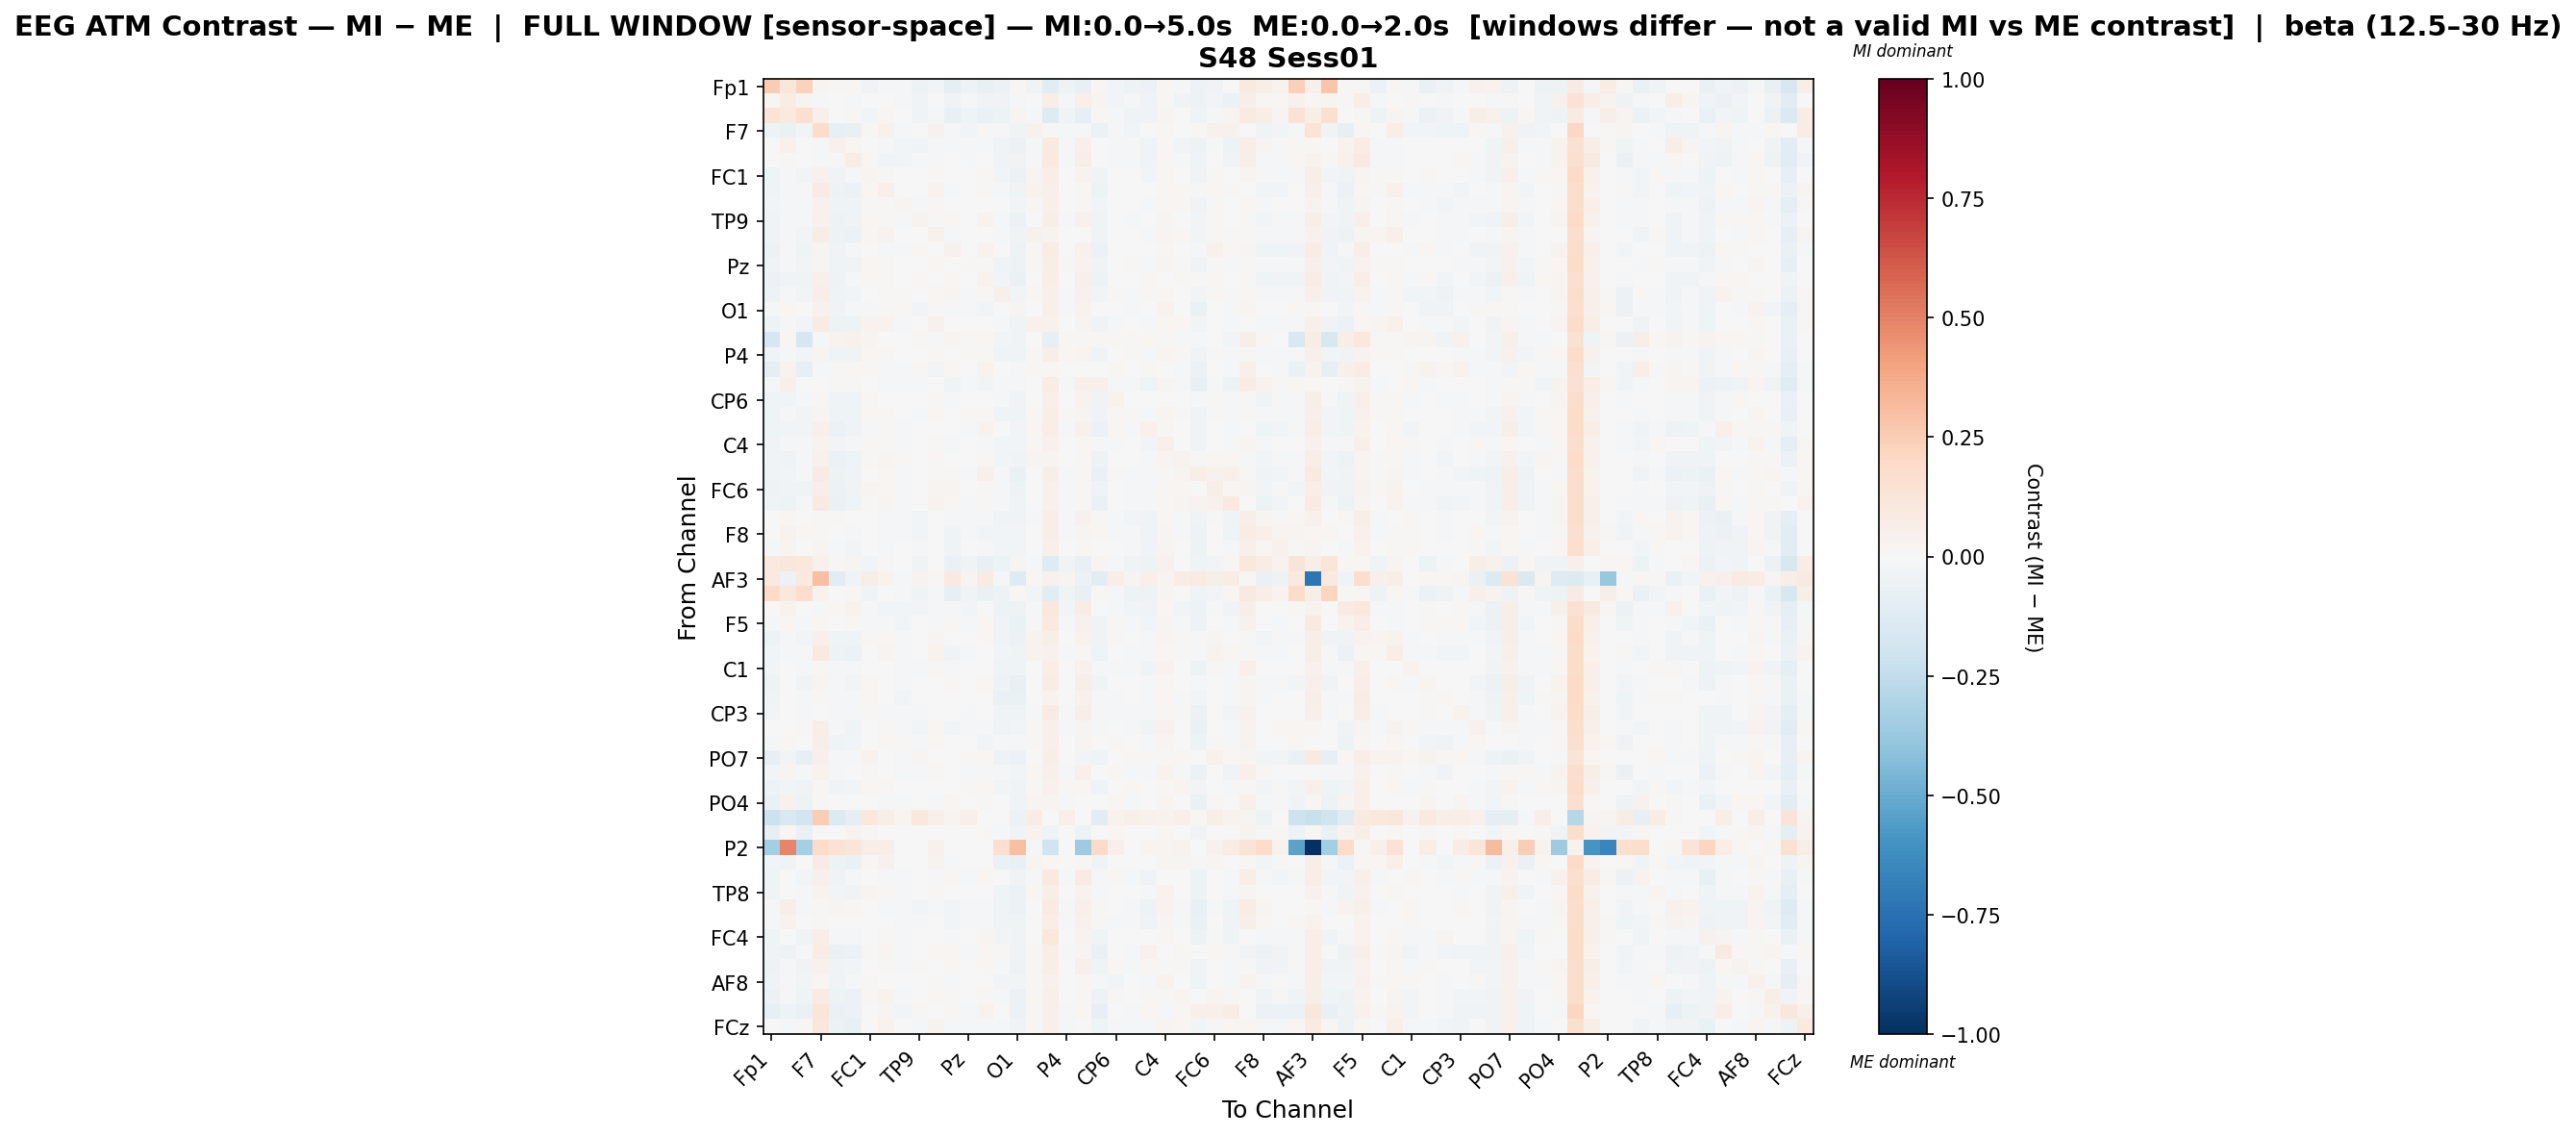

Values plotted in this chart, from the file beside it:
, Fp1, Fz, F3, F7, FT9, FC5, FC1, C3, T7, TP9, CP5, CP1, Pz, P3, P7, O1, Oz, O2, P4, P8, TP10, CP6, CP2
Fp1, 0.2505, 0.1119, 0.2315, 0.02438, 0.00915, 0.02185, -0.04341, -0.01093, -0.01779, -0.05232, -0.02666, -0.08631, -0.05121, -0.07716, -0.06207, 0.02152, -0.03431, -0.1088, -0.05121, -0.07578, 0.01592, -0.02848, -0.05292
Fz, 0.01698, 0.07521, 0.02545, -0.02193, 0.006488, -0.01161, -0.0002733, -0.006784, -0.01878, -0.03276, -0.00418, -0.03217, -0.01779, -0.03622, -0.03542, -0.01964, -0.00104, 0.06294, -0.01895, 0.05094, 0.0244, -0.02753, -0.02074
F3, 0.1339, 0.09446, 0.1651, 0.04954, -0.003148, 0.01403, -0.02868, 0.008341, -0.005, -0.03484, -0.008221, -0.07468, -0.04122, -0.06508, -0.04976, 0.02414, -0.01105, -0.1311, -0.04122, -0.07823, 0.01372, -0.01688, -0.04279
F7, -0.05296, -0.06678, -0.03107, 0.1825, -0.07839, -0.07187, 0.01117, 0.04646, -0.01173, -0.001154, 0.04404, -0.02117, -0.02403, 0.009558, -0.01045, -0.03604, 0.04415, 0.008424, -0.02209, -0.01193, -0.05785, -0.0227, -0.02457
FT9, -0.005242, 0.03978, 0.002891, -0.0135, 0.04526, 0.01881, -0.001144, -0.01706, -0.02353, -0.03129, -0.01037, -0.01858, -0.01788, -0.0181, -0.04665, -0.05834, -0.01221, 0.08902, -0.01914, 0.05437, 0.006919, -0.01043, -0.02079
FC5, -0.0007331, 0.01064, 0.007713, -0.009834, 0.012, 0.07259, 0.01002, -0.0284, -0.02485, -0.0221, -0.02206, 0.002639, -0.0179, 0.002706, -0.03501, -0.03709, -0.02192, 0.09427, -0.01965, 0.05698, 0.00139, -0.02196, -0.02279
FC1, -0.04242, -0.01389, -0.02641, 0.0445, -0.03809, -0.01951, 0.02988, 0.01385, -0.007081, 0.005288, 0.01599, -0.005032, 0.0002301, 0.01411, -0.02973, -0.06079, 0.03103, 0.06262, -0.0004801, 0.03355, -0.03329, 0.002246, -0.002837
C3, -0.03543, -0.01727, -0.01661, 0.08295, -0.05351, -0.05781, 0.01644, 0.04947, -0.006991, -0.004812, 0.03317, -0.02022, -0.001187, 0.008024, -0.01938, -0.0404, 0.0384, 0.04819, -0.0008736, 0.009671, -0.04931, -0.002656, -0.002662
T7, -0.02771, -0.01441, -0.01111, 0.04188, -0.04118, -0.03616, 0.01334, 0.01291, 0.02429, -0.01542, 0.01883, -0.006272, 0.001964, 0.007357, -0.006928, -0.02569, 0.009672, 0.05181, 0.002978, 0.01904, -0.02793, 0.00471, 0.001453
TP9, -0.0384, -0.02338, -0.02157, 0.04511, -0.05333, -0.0383, 0.01668, 0.008097, -0.01996, 0.03491, 0.01021, 0.02232, -0.006885, 0.03527, -0.02076, -0.0561, 0.006877, 0.06119, -0.008743, 0.04251, -0.03366, -0.002462, -0.01096
CP5, -0.04505, -0.01433, -0.02669, 0.0767, -0.04732, -0.05485, 0.01969, 0.03213, -0.002068, 0.0009838, 0.03947, -0.02041, 0.004004, -0.003035, -0.018, -0.03839, 0.04336, 0.03323, 0.002819, 0.003425, -0.03855, 0.004871, 0.001069
CP1, -0.05959, -0.02245, -0.04474, 0.02688, -0.03921, -0.01612, 0.004196, -0.008031, -0.008914, 0.02036, -0.00555, 0.04344, -0.003622, 0.03258, 0.007554, -0.05301, 0.01556, 0.07502, -0.003622, 0.04365, -0.05688, -0.007637, -0.006286
Pz, -0.04218, -0.01263, -0.02618, 0.02779, -0.03975, -0.03677, 0.01633, 0.01096, -0.004812, -0.006554, 0.01835, -0.00414, 0.01508, 0.007957, -0.03544, -0.04698, 0.01463, 0.05793, 0.01453, 0.03269, -0.03196, 0.005726, 0.01302
P3, -0.0575, -0.03558, -0.04071, 0.04913, -0.04839, -0.02064, 0.01873, 0.01081, -0.005798, 0.01961, -0.002355, 0.0211, -0.004894, 0.03683, -0.02471, -0.06686, -0.003402, 0.06354, -0.004066, 0.04945, -0.05199, -0.006583, -0.004851
P7, -0.04779, -0.01205, -0.03083, 0.06351, -0.04643, -0.02855, 0.005172, 0.01395, 0.007988, -0.000233, 0.01692, 0.02983, -0.0182, 0.01169, 0.05324, -0.03076, 0.01762, 0.04764, -0.01742, 0.03929, -0.02593, 0.01052, -0.01883
O1, -0.01283, 0.01958, 0.003541, 0.0467, -0.04336, -0.01255, -0.00916, 0.009433, 0.008157, -0.02381, 0.01034, -0.01384, -0.009297, -0.02823, -0.005926, 0.03018, 0.003685, 0.05016, -0.009313, 0.03411, 0.001855, 0.002848, -0.01123
Oz, -0.0472, -0.01542, -0.02697, 0.07978, -0.05337, -0.05071, 0.03439, 0.0358, -0.01014, -0.006847, 0.04628, -0.003174, -0.003058, -0.006703, -0.01917, -0.04601, 0.04182, 0.04301, -0.004516, 0.02632, -0.03233, -0.008443, -0.006256
O2, -0.1685, 0.01814, -0.1688, -0.02055, 0.03181, 0.04491, 0.02803, 0.004549, 0.0004812, 0.01134, -0.01219, 0.02929, 0.01016, 0.02332, -0.0255, -0.03303, -0.002732, -0.08465, 0.009295, 0.007897, 0.01214, 0.01292, 0.009851
P4, -0.04203, -0.01236, -0.02599, 0.03002, -0.04032, -0.03844, 0.01686, 0.01255, -0.003501, -0.007748, 0.01681, -0.0032, 0.01463, 0.009454, -0.03364, -0.04579, 0.01432, 0.05824, 0.01566, 0.0309, -0.03249, 0.007521, 0.01414
P8, -0.09399, 0.03552, -0.08174, -0.01188, 0.0145, 0.0215, 0.01438, -0.01851, -0.01779, 0.01294, -0.02685, 0.01678, 0.001592, 0.03395, 0.0007284, -0.02023, 0.009293, 0.02002, -0.002395, 0.001095, 0.006192, 0.01705, -0.00399
TP10, -0.008705, 0.05033, 0.002899, 0.007596, 0.008363, 0.007855, -0.001415, -0.01952, -0.01593, -0.01823, -0.005726, -0.03918, -0.01389, -0.02645, -0.02271, -0.01922, -0.002868, 0.0723, -0.01456, 0.05019, 0.0521, -0.02049, -0.0191
CP6, -0.03702, -0.02578, -0.02079, 0.02295, -0.04026, -0.04327, 0.01169, 0.006303, -0.003061, -0.007188, 0.01281, -0.01476, -2.2848313761675283e-06, 0.002021, -0.01399, -0.0322, 0.004093, 0.05419, 0.002227, 0.0362, -0.03941, 0.03825, 2.1594401268696907e-05
CP2, -0.04212, -0.01299, -0.02603, 0.03032, -0.04008, -0.0391, 0.01725, 0.01294, -0.004519, -0.00838, 0.01563, -0.004543, 0.01402, 0.01028, -0.03411, -0.04633, 0.01478, 0.05865, 0.01558, 0.0309, -0.0338, 0.008015, 0.01405
Cz, -0.04205, -0.02555, -0.02598, 0.05325, -0.05483, -0.03702, -0.01299, 0.01499, -0.01711, -0.001319, 0.004875, 0.002648, -0.007869, 0.039, 0.001643, -0.02469, 0.01709, 0.06994, -0.009567, 0.04395, -0.05548, 0.01746, -0.01126
C4, -0.03282, -0.01178, -0.01741, 0.032, -0.02592, -0.02048, 0.01218, 0.01095, -0.01008, -0.006096, 0.01278, -0.02193, -3.8051872899469515e-05, -0.01678, -0.02496, -0.02418, 0.00947, 0.03991, -0.001399, 0.01669, -0.02194, -0.01646, -0.005124
T8, -0.03809, -0.03699, -0.01943, 0.03931, -0.06085, -0.04351, 0.01452, 0.02399, 0.007975, -0.006467, 0.01906, -0.006436, 0.002767, 0.0113, -0.02654, -0.03496, 0.02542, 0.0299, 0.003608, 0.0132, -0.04772, -0.003926, 0.002295
FT10, -0.04021, -0.02672, -0.02207, 0.0822, -0.05152, -0.03679, 0.007331, 0.01916, -0.01201, -0.005318, 0.01513, 0.01474, -0.01041, 0.05173, -0.02068, -0.06595, 0.00666, 0.05782, -0.01104, 0.008289, -0.06447, 0.008812, -0.01098
FC6, -0.05384, -0.03603, -0.03564, 0.0703, -0.06079, -0.03636, 0.02581, 0.02005, -0.008615, 0.001346, 0.02361, 0.02452, -0.007576, 0.01486, -0.02226, -0.04729, 0.000387, 0.04127, -0.008621, 0.01748, -0.04646, 0.0002848, -0.01015
FC2, -0.03187, -0.05433, -0.009583, 0.0925, -0.06968, -0.0468, 0.01199, 0.02371, -0.01013, -0.006084, 0.0321, 0.01809, -0.01753, 0.01079, -0.01033, -0.03983, -0.0008024, 0.0391, -0.0193, 0.02089, -0.06277, -0.006533, -0.02091
F4, -0.006757, 0.01668, 0.004466, 0.009807, 0.007932, 0.007671, 0.006342, -0.01852, -0.02113, -0.02608, -0.00391, -0.0105, -0.02129, -0.02339, -0.03722, -0.04053, -0.01654, 0.06818, -0.02341, 0.03932, 0.007942, -0.02269, -0.02663
F8, 0.003306, 0.03178, 0.01593, 0.0147, 0.007709, -0.02312, 0.001888, -0.008636, -0.01634, -0.02567, 0.004647, -0.03927, -0.0132, -0.03018, -0.03095, -0.02375, 0.004077, 0.06051, -0.01495, 0.02604, 0.0162, -0.0227, -0.01601
Fp2, -0.01635, 0.02594, -0.005568, 0.03094, -0.009562, -0.02645, 0.005332, -0.008298, -0.0048, -0.01584, 0.0006943, -0.04386, -0.006505, -0.02172, -0.03052, -0.03111, 0.006949, 0.04931, -0.007042, 0.01993, -0.006973, -0.006571, -0.008663
AF7, 0.09926, 0.1164, 0.1029, 0.04151, 0.01558, 0.0281, -0.02588, 0.009216, -0.0002737, -0.03607, -0.007651, -0.0689, -0.03628, -0.07179, -0.05392, 0.02398, -0.01205, -0.132, -0.03628, -0.07603, 0.02746, -0.0182, -0.03787
AF3, 0.09682, -0.06063, 0.09682, 0.3006, -0.1104, -0.04157, 0.05731, 0.03874, -0.01304, 0.03151, 0.01374, 0.09509, 0.02771, 0.0783, -0.01526, -0.127, 0.009147, 0.03925, 0.02611, -0.05516, -0.107, 0.06869, 0.02444
AFz, 0.1898, 0.1053, 0.1762, 0.03391, 0.006251, 0.02312, -0.03479, -0.004897, -0.01089, -0.04112, -0.02035, -0.08053, -0.04662, -0.0682, -0.05385, 0.02146, -0.02559, -0.1144, -0.04662, -0.0741, 0.01537, -0.0215, -0.04825
F1, -0.00501, 0.03364, 0.002474, -0.02123, 0.02183, 0.03504, -0.01146, -0.03056, -0.03095, -0.02716, -0.02092, -0.00862, -0.02568, -0.005062, -0.05123, -0.05142, -0.02024, 0.1058, -0.02692, 0.07348, 0.001805, -0.02107, -0.02846
F5, -0.01878, 0.01953, -0.008468, 0.01761, -0.001941, 0.02227, -0.02005, -0.01479, -0.02435, -0.0005543, -0.01149, 0.008958, -0.01273, 0.02067, -0.03578, -0.06944, -0.01594, 0.09417, -0.01327, 0.04512, -0.03446, 0.01132, -0.01476
FT7, -0.04693, -0.01893, -0.03094, 0.04963, -0.04432, -0.04279, 0.01504, 0.0167, -0.0137, 0.001659, 0.02488, -0.004689, -0.0002685, 0.01661, -0.03835, -0.05808, 0.03711, 0.05591, -0.002102, 0.03243, -0.03657, 0.01156, -0.003761
FC3, -0.0298, -0.01929, -0.01052, 0.09402, -0.05247, -0.06156, 0.006399, 0.02574, -0.01526, -0.002571, 0.03456, -0.0331, -0.01136, 0.0007709, -0.02844, -0.04665, 0.03628, 0.0459, -0.01255, 0.01646, -0.04231, -2.4296749864577085e-05, -0.01382
C1, -0.0255, 0.006537, -0.01284, 0.02108, -0.02063, -0.01732, 0.007435, -0.005427, -0.01785, -0.01148, 0.0128, -0.01548, -0.005099, -0.003598, -0.0452, -0.04494, 0.006259, 0.07028, -0.007195, 0.04016, -0.009728, -0.007992, -0.009195
C5, -0.04972, 0.002895, -0.03487, 0.02614, -0.02103, -0.02524, 0.0221, -0.002447, -0.01979, -0.00357, 0.005146, 0.01155, -0.004026, 0.01686, -0.0524, -0.07295, 0.00382, 0.07158, -0.005409, 0.05481, -0.03395, 0.002487, -0.006083
TP7, -0.03149, -0.00583, -0.01921, 0.01311, -0.01214, -0.01239, 0.01964, 0.001153, -0.0265, -0.006814, -0.0002112, -0.004734, -0.001294, -0.006069, -0.0653, -0.06837, 0.0006904, 0.03648, -0.002432, 0.04151, -0.0213, -0.009397, -0.003921
CP3, -0.02937, 0.005841, -0.0151, 0.003696, -0.02294, -0.008568, 0.008517, -0.01172, -0.01655, -0.01979, -0.003927, 0.001074, -0.008856, 0.005913, -0.04105, -0.04347, -0.01029, 0.07858, -0.00939, 0.05472, -0.0146, -0.01112, -0.01139
P1, -0.006667, 0.006186, 0.01198, 0.06112, -0.02305, -0.03972, 0.006675, 0.01457, -0.01195, -0.02522, 0.02167, -0.03116, -0.00996, -0.02134, -0.03581, -0.0246, 0.02182, 0.05348, -0.01156, 0.02406, -0.01002, -0.004117, -0.01418
P5, -0.01443, 0.0126, 0.00301, 0.05695, -0.04118, -0.02714, 0.005874, 0.02055, 0.008924, -0.02053, 0.01902, -0.004677, -0.0003599, -0.02538, -0.01643, -0.01118, 0.01333, 0.05082, -0.0004002, 0.02904, -0.00677, 0.01102, -0.002174
PO7, -0.08309, -0.02685, -0.07881, 0.05222, -0.009615, -0.01771, 0.03725, 0.006249, -0.01002, 0.03033, 0.00023, 0.006058, 0.01217, 0.02132, -0.04869, -0.05691, 0.007712, 0.06039, 0.007737, -0.02965, -0.04197, -0.00474, 0.008303
PO3, -0.02587, 0.02507, -0.008266, 0.03232, -0.01942, -0.004661, 0.01536, 0.0008652, -0.01218, -0.0144, 0.01536, 0.002211, -0.01312, -0.02026, -0.01767, -0.03088, 0.01769, 0.05113, -0.01463, 0.04951, 0.007214, 0.01082, -0.01705
POz, -0.0532, -0.02925, -0.03804, 0.01943, -0.03761, -0.03061, 0.01938, 0.009554, 0.0004409, -0.004134, 0.002872, 0.00391, 0.00988, 0.02261, -0.02575, -0.03843, 0.01062, 0.04066, 0.01151, 0.01731, -0.04205, -0.003167, 0.009907
PO4, -0.06419, 0.04133, -0.05112, 0.01138, 0.001509, 0.003091, 0.002915, -0.008058, -0.007953, 0.001475, -0.01066, 0.01636, -0.004144, 0.01511, -0.006665, -0.03981, 0.02719, 0.02398, -0.008146, 0.005639, 0.0002596, 0.02244, -0.009987
PO8, -0.2111, -0.1517, -0.1924, 0.2462, -0.1364, -0.09836, 0.1087, 0.0593, 0.02386, 0.1024, 0.04994, 0.02703, 0.04978, 0.007281, -0.00499, -0.05484, 0.07753, 0.00269, 0.04978, -0.005698, -0.1115, 0.03554, 0.05036
P6, -0.07937, 0.01956, -0.06846, -6.232065096927135e-05, -0.007269, 0.03246, 0.008074, 0.003511, 0.002398, 0.002892, -0.003187, 0.005267, -0.0003335, 0.01174, -0.01508, -0.03735, 0.03698, -0.03968, -0.002957, -0.04954, 0.000902, 0.01657, -0.004925
P2, -0.3382, 0.4905, -0.3297, 0.1861, 0.1438, 0.1184, 0.06766, 0.06766, 0.0, 0.0, 0.04598, 0.0, 0.0, 0.0, 0.1692, 0.3045, -0.009532, -0.2025, 0.0, -0.3579, 0.1945, 0.05075, 0.0
CPz, -0.02478, -0.03269, -0.006666, 0.08567, -0.04853, -0.06859, 0.01662, 0.04506, -0.004208, -0.001736, 0.03234, -0.01437, 0.00615, 0.005294, -0.06509, -0.07346, 0.02814, 0.01785, 0.007144, 0.008755, -0.03815, 0.00653, 0.007263
CP4, -0.0413, -0.006553, -0.0251, 0.05403, -0.03572, -0.01329, -0.004809, -0.008507, -0.01269, -0.00512, -0.01127, 0.01073, -0.01298, 0.01943, 0.003962, -0.03148, -0.01094, 0.09962, -0.01496, 0.08171, -0.016, 0.01283, -0.01696
TP8, -0.03401, -0.002263, -0.01864, 0.03498, -0.03108, -0.03413, 0.02503, 0.009155, -0.009275, -0.005294, 0.01514, -0.007078, 0.0009244, 0.006186, -0.04025, -0.05503, 0.01958, 0.05777, -0.001465, 0.03417, -0.02063, -0.004247, -0.003234
C6, -0.02023, 0.05718, -0.01189, 0.0126, 0.03048, 0.01154, 0.0007655, -0.02147, -0.01894, -0.02754, -0.01019, -0.0236, -0.01441, -0.0194, -0.04213, -0.05817, -0.004914, 0.08075, -0.01776, 0.04944, 0.01026, -0.0006104, -0.01821
C2, -0.01771, 0.03285, -0.00537, 0.01472, 0.004299, -0.002426, 0.007002, -0.005903, -0.01516, -0.009385, 0.000709, -0.02846, -0.01036, -0.01281, -0.03131, -0.0432, 0.003366, 0.0685, -0.01207, 0.04275, 0.01128, -0.007913, -0.0147
FC4, -0.04679, 0.0004882, -0.03294, 0.06963, -0.01066, -0.01748, 0.002002, 0.01055, -0.02164, -0.006697, 0.00206, -0.01773, -0.002995, 0.02558, -0.02624, -0.03849, 0.005184, 0.1054, -0.003007, 0.03156, -0.0455, 0.006141, -0.001781
FT8, -0.03739, -0.04799, -0.01935, 0.07405, -0.06447, -0.06045, 0.0135, 0.0296, -0.01735, 0.00758, 0.02258, 0.01867, -0.01223, 0.02206, 0.0115, -0.03379, 0.01194, 0.06754, -0.01116, 0.02626, -0.06344, -0.007608, -0.01387
F6, -0.0484, -0.01564, -0.03133, 0.03979, -0.03818, -0.03078, -0.005975, 0.01256, -0.01283, 0.01118, 0.004294, 0.01585, -0.004401, 0.02137, -0.01028, -0.04961, 0.02314, 0.06166, -0.006493, 0.04758, -0.04659, 0.01595, -0.008544
... 4 more rows
